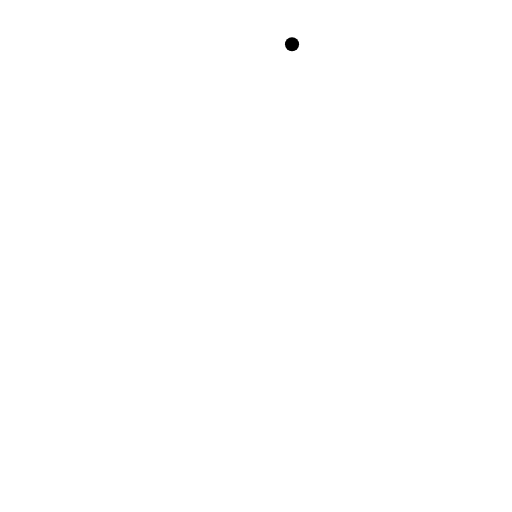
t = 0.00 s
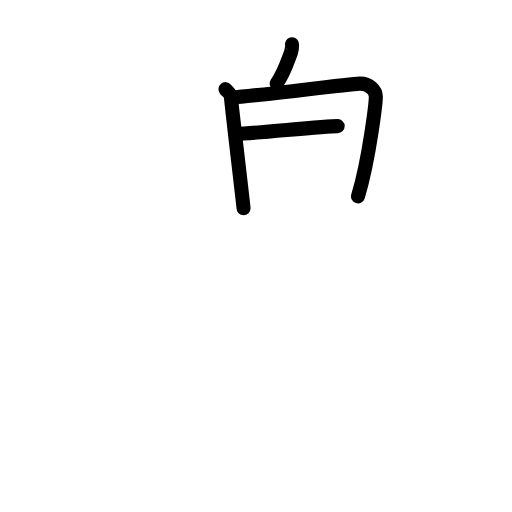
t = 3.75 s
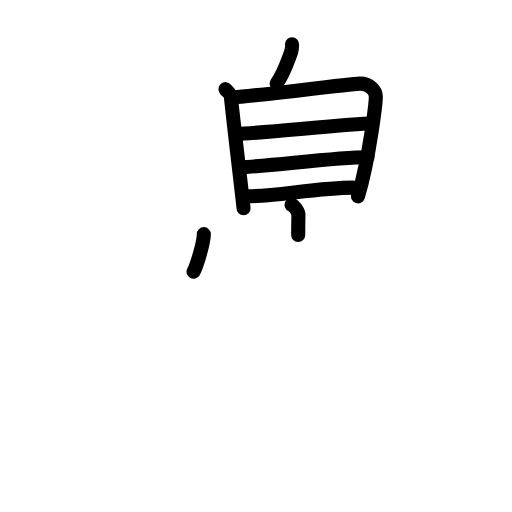
t = 7.75 s
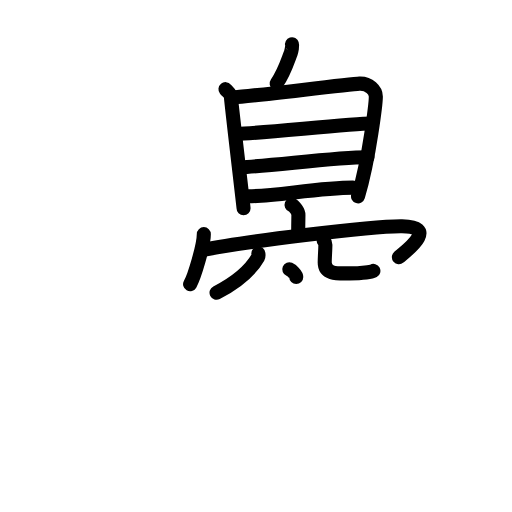
t = 11.38 s
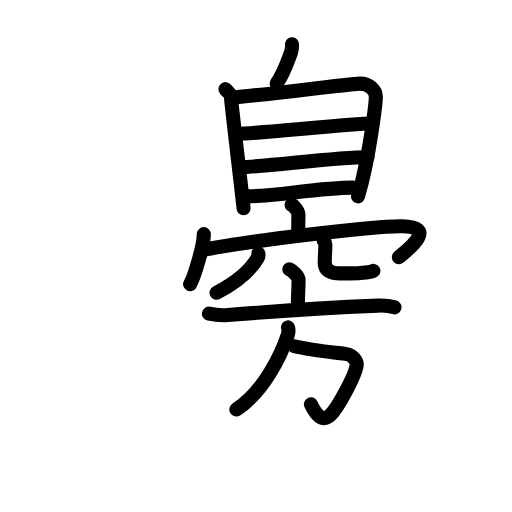
t = 14.88 s
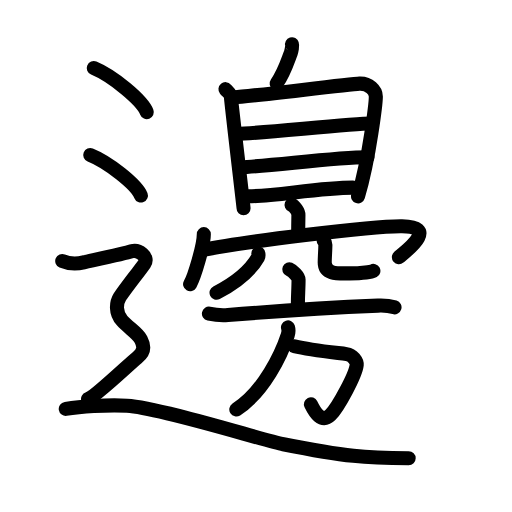
t = 19.00 s

The animated SVG that drew these frames (rendered in a browser with its animation timeline set to each time). Animation: 61 SMIL elements (animate=61); one cycle of 19.00 s.

<?xml version="1.0" encoding="UTF-8"?>
<!--
AniKanjiVG is licensed by CC-BY-SA Paul C. Sommerhoff (https://bitbucket.org/sommerhoff/anikanjivg).
AniKanjiVG uses KanjiVG which is licensed by CC-BY-SA Ulrich Apel (http://kanjivg.tagaini.net).
See also http://creativecommons.org/licenses/by-sa/3.0/
-->
<svg xmlns:kvg='http://kanjivg.tagaini.net' xmlns='http://www.w3.org/2000/svg' width='109' height='109' viewBox='0 0 109 109' style='fill:none;stroke:#000000;stroke-width:3;stroke-linecap:round;stroke-linejoin:round;' id="kvg:kanji_0908a"><g id="kvg:0908a" kvg:element="邊"><g id="kvg:0908a-g1" kvg:element="自" kvg:position="top"><path id="kvg:0908a-s1" kvg:type="㇒" d="M62.17,9.42c0.17,0.09-0.16,1.6-0.26,1.87c-0.69,1.77-1.39,4.17-3.01,6.49"><animate attributeName="d" begin="0.0s" dur="0.5s" from="M62.17,9.42C62.17,9.42,62.17,9.42,62.17,9.42" to="M62.17,9.42c0.17,0.09-0.16,1.6-0.26,1.87" />
<animate attributeName="d" begin="0.5s" dur="0.5s" from="M62.17,9.42c0.17,0.09-0.16,1.6-0.26,1.87c0,0,0,0,0,0,0" to="M62.17,9.42c0.17,0.09-0.16,1.6-0.26,1.87c-0.69,1.77-1.39,4.17-3.01,6.49" />
</path>
<g id="kvg:0908a-g2" kvg:element="目"><path id="kvg:0908a-s2" kvg:type="㇑" d="M48,18.98c0.47,0.57,1.17,0.99,1.17,1.74s2.68,23.23,2.68,23.61"><animate attributeName="d" begin="1.0s" dur="1.0s" from="M48,18.98C48,18.98,48,18.98,48,18.98" to="M48,18.98c0.47,0.57,1.17,0.99,1.17,1.74s2.68,23.23,2.68,23.61" />
<animate attributeName="d" begin="0s" dur="1.0s" from="M-100,-100" to="M-100,-100" />
</path>
<path id="kvg:0908a-s3" kvg:type="㇕a" d="M49.96,20.71c2.68-0.09,24.13-2.8,26.58-2.91c2.04-0.09,3.46,1.46,3.47,2.73c0.01,0.91-1.26,12.73-3.79,21.27"><animate attributeName="d" begin="2.0s" dur="0.3333333333333333s" from="M49.96,20.71C49.96,20.71,49.96,20.71,49.96,20.71" to="M49.96,20.71c2.68-0.09,24.13-2.8,26.58-2.91" />
<animate attributeName="d" begin="2.3333333333333335s" dur="0.3333333333333333s" from="M49.96,20.71c2.68-0.09,24.13-2.8,26.58-2.91c0,0,0,0,0,0,0" to="M49.96,20.71c2.68-0.09,24.13-2.8,26.58-2.91c2.04-0.09,3.46,1.46,3.47,2.73" />
<animate attributeName="d" begin="2.6666666666666665s" dur="0.3333333333333333s" from="M49.96,20.71c2.68-0.09,24.13-2.8,26.58-2.91c2.04-0.09,3.46,1.46,3.47,2.73c0,0,0,0,0,0,0" to="M49.96,20.71c2.68-0.09,24.13-2.8,26.58-2.91c2.04-0.09,3.46,1.46,3.47,2.73c0.01,0.91-1.26,12.73-3.79,21.27" />
<animate attributeName="d" begin="0s" dur="2.0s" from="M-100,-100" to="M-100,-100" />
</path>
<path id="kvg:0908a-s4" kvg:type="㇐a" d="M50.41,28.5c5.29-0.13,24.33-2.2,28.64-2.2"><animate attributeName="d" begin="3.0s" dur="1.0s" from="M50.41,28.5C50.41,28.5,50.41,28.5,50.41,28.5" to="M50.41,28.5c5.29-0.13,24.33-2.2,28.64-2.2" />
<animate attributeName="d" begin="0s" dur="3.0s" from="M-100,-100" to="M-100,-100" />
</path>
<path id="kvg:0908a-s5" kvg:type="㇐a" d="M51.13,35.61c7.11-0.32,20.2-2.13,27.1-2.13"><animate attributeName="d" begin="4.0s" dur="1.0s" from="M51.13,35.61C51.13,35.61,51.13,35.61,51.13,35.61" to="M51.13,35.61c7.11-0.32,20.2-2.13,27.1-2.13" />
<animate attributeName="d" begin="0s" dur="4.0s" from="M-100,-100" to="M-100,-100" />
</path>
<path id="kvg:0908a-s6" kvg:type="㇐a" d="M52.88,41.79c5.33,0,15.36-1.84,22.26-1.84"><animate attributeName="d" begin="5.0s" dur="1.0s" from="M52.88,41.79C52.88,41.79,52.88,41.79,52.88,41.79" to="M52.88,41.79c5.33,0,15.36-1.84,22.26-1.84" />
<animate attributeName="d" begin="0s" dur="5.0s" from="M-100,-100" to="M-100,-100" />
</path>
</g>
</g>
<g id="kvg:0908a-g3" kvg:position="bottom"><g id="kvg:0908a-g4" kvg:element="穴" kvg:variant="true"><g id="kvg:0908a-g5" kvg:element="宀" kvg:position="top"><path id="kvg:0908a-s7" kvg:type="㇑a" d="M62.07,43.61c0.61,0.24,1.47,1.43,1.46,2.13c-0.04,2.2-0.04,2.28-0.05,4.28"><animate attributeName="d" begin="6.0s" dur="0.5s" from="M62.07,43.61C62.07,43.61,62.07,43.61,62.07,43.61" to="M62.07,43.61c0.61,0.24,1.47,1.43,1.46,2.13" />
<animate attributeName="d" begin="6.5s" dur="0.5s" from="M62.07,43.61c0.61,0.24,1.47,1.43,1.46,2.13c0,0,0,0,0,0,0" to="M62.07,43.61c0.61,0.24,1.47,1.43,1.46,2.13c-0.04,2.2-0.04,2.28-0.05,4.28" />
<animate attributeName="d" begin="0s" dur="6.0s" from="M-100,-100" to="M-100,-100" />
</path>
<g id="kvg:0908a-g6" kvg:element="冖"><path id="kvg:0908a-s8" kvg:type="㇔" d="M43.39,49.85c0,2.41-2.01,9.04-2.92,10.65"><animate attributeName="d" begin="7.0s" dur="1.0s" from="M43.39,49.85C43.39,49.85,43.39,49.85,43.39,49.85" to="M43.39,49.85c0,2.41-2.01,9.04-2.92,10.65" />
<animate attributeName="d" begin="0s" dur="7.0s" from="M-100,-100" to="M-100,-100" />
</path>
<path id="kvg:0908a-s9" kvg:type="㇖b" d="M43.29,53.2c7.83-1.63,35.96-5.14,42.31-5.04c7.68,0.12,1.23,4.99-0.68,6.6"><animate attributeName="d" begin="8.0s" dur="0.5s" from="M43.29,53.2C43.29,53.2,43.29,53.2,43.29,53.2" to="M43.29,53.2c7.83-1.63,35.96-5.14,42.31-5.04" />
<animate attributeName="d" begin="8.5s" dur="0.5s" from="M43.29,53.2c7.83-1.63,35.96-5.14,42.31-5.04c0,0,0,0,0,0,0" to="M43.29,53.2c7.83-1.63,35.96-5.14,42.31-5.04c7.68,0.12,1.23,4.99-0.68,6.6" />
<animate attributeName="d" begin="0s" dur="8.0s" from="M-100,-100" to="M-100,-100" />
</path>
</g>
</g>
<g id="kvg:0908a-g7" kvg:element="八" kvg:variant="true" kvg:position="bottom"><path id="kvg:0908a-s10" kvg:type="㇒" d="M55,53.96c0.02,0.2,0.1,0.53-0.05,0.79c-1.39,2.43-4.31,5.23-8.85,7.56"><animate attributeName="d" begin="9.0s" dur="0.5s" from="M55,53.96C55,53.96,55,53.96,55,53.96" to="M55,53.96c0.02,0.2,0.1,0.53-0.05,0.79" />
<animate attributeName="d" begin="9.5s" dur="0.5s" from="M55,53.96c0.02,0.2,0.1,0.53-0.05,0.79c0,0,0,0,0,0,0" to="M55,53.96c0.02,0.2,0.1,0.53-0.05,0.79c-1.39,2.43-4.31,5.23-8.85,7.56" />
<animate attributeName="d" begin="0s" dur="9.0s" from="M-100,-100" to="M-100,-100" />
</path>
<path id="kvg:0908a-s11" kvg:type="㇟/㇏" d="M68.9,51.2c0.2,0.24,0.37,0.52,0.37,0.89c0,0.98-0.14,2.69-0.14,3.8c0,2.61,2.93,2.31,5.32,2.31c2.53,0,4.69-0.34,5.04-0.53"><animate attributeName="d" begin="10.0s" dur="0.25s" from="M68.9,51.2C68.9,51.2,68.9,51.2,68.9,51.2" to="M68.9,51.2c0.2,0.24,0.37,0.52,0.37,0.89" />
<animate attributeName="d" begin="10.25s" dur="0.25s" from="M68.9,51.2c0.2,0.24,0.37,0.52,0.37,0.89c0,0,0,0,0,0,0" to="M68.9,51.2c0.2,0.24,0.37,0.52,0.37,0.89c0,0.98-0.14,2.69-0.14,3.8" />
<animate attributeName="d" begin="10.5s" dur="0.25s" from="M68.9,51.2c0.2,0.24,0.37,0.52,0.37,0.89c0,0.98-0.14,2.69-0.14,3.8c0,0,0,0,0,0,0" to="M68.9,51.2c0.2,0.24,0.37,0.52,0.37,0.89c0,0.98-0.14,2.69-0.14,3.8c0,2.61,2.93,2.31,5.32,2.31" />
<animate attributeName="d" begin="10.75s" dur="0.25s" from="M68.9,51.2c0.2,0.24,0.37,0.52,0.37,0.89c0,0.98-0.14,2.69-0.14,3.8c0,2.61,2.93,2.31,5.32,2.31c0,0,0,0,0,0,0" to="M68.9,51.2c0.2,0.24,0.37,0.52,0.37,0.89c0,0.98-0.14,2.69-0.14,3.8c0,2.61,2.93,2.31,5.32,2.31c2.53,0,4.69-0.34,5.04-0.53" />
<animate attributeName="d" begin="0s" dur="10.0s" from="M-100,-100" to="M-100,-100" />
</path>
</g>
</g>
<g id="kvg:0908a-g8" kvg:element="方"><g id="kvg:0908a-g9" kvg:element="亠" kvg:position="top"><path id="kvg:0908a-s12" kvg:type="㇑a" d="M61.59,57.33c0.74,0.32,1.97,1.55,1.97,2.18c0,2.34-0.24,4.4-0.1,6.37"><animate attributeName="d" begin="11.0s" dur="0.5s" from="M61.59,57.33C61.59,57.33,61.59,57.33,61.59,57.33" to="M61.59,57.33c0.74,0.32,1.97,1.55,1.97,2.18" />
<animate attributeName="d" begin="11.5s" dur="0.5s" from="M61.59,57.33c0.74,0.32,1.97,1.55,1.97,2.18c0,0,0,0,0,0,0" to="M61.59,57.33c0.74,0.32,1.97,1.55,1.97,2.18c0,2.34-0.24,4.4-0.1,6.37" />
<animate attributeName="d" begin="0s" dur="11.0s" from="M-100,-100" to="M-100,-100" />
</path>
<path id="kvg:0908a-s13" kvg:type="㇐" d="M44.48,66.78c1,0.21,3.12,0.37,4.04,0.29c7.46-0.61,21.8-1.59,31.94-2.01c1.56-0.07,2.36,0.02,3.53,0.37"><animate attributeName="d" begin="12.0s" dur="0.3333333333333333s" from="M44.48,66.78C44.48,66.78,44.48,66.78,44.48,66.78" to="M44.48,66.78c1,0.21,3.12,0.37,4.04,0.29" />
<animate attributeName="d" begin="12.333333333333334s" dur="0.3333333333333333s" from="M44.48,66.78c1,0.21,3.12,0.37,4.04,0.29c0,0,0,0,0,0,0" to="M44.48,66.78c1,0.21,3.12,0.37,4.04,0.29c7.46-0.61,21.8-1.59,31.94-2.01" />
<animate attributeName="d" begin="12.666666666666666s" dur="0.3333333333333333s" from="M44.48,66.78c1,0.21,3.12,0.37,4.04,0.29c7.46-0.61,21.8-1.59,31.94-2.01c0,0,0,0,0,0,0" to="M44.48,66.78c1,0.21,3.12,0.37,4.04,0.29c7.46-0.61,21.8-1.59,31.94-2.01c1.56-0.07,2.36,0.02,3.53,0.37" />
<animate attributeName="d" begin="0s" dur="12.0s" from="M-100,-100" to="M-100,-100" />
</path>
</g>
<g id="kvg:0908a-g10" kvg:position="bottom"><path id="kvg:0908a-s14" kvg:type="㇆a" d="M62.68,73.71C66,74.5,70.75,75,73.77,75.39c1.36,0.18,2.24,1.5,2.17,2.29c-0.2,2.06-3.91,9.01-5.61,10.69c-1.85,1.82-3.33-0.62-4.14-2.31"><animate attributeName="d" begin="13.0s" dur="0.25s" from="M62.68,73.71C62.68,73.71,62.68,73.71,62.68,73.71" to="M62.68,73.71C66,74.5,70.75,75,73.77,75.39" />
<animate attributeName="d" begin="13.25s" dur="0.25s" from="M62.68,73.71C66,74.5,70.75,75,73.77,75.39c0,0,0,0,0,0,0" to="M62.68,73.71C66,74.5,70.75,75,73.77,75.39c1.36,0.18,2.24,1.5,2.17,2.29" />
<animate attributeName="d" begin="13.5s" dur="0.25s" from="M62.68,73.71C66,74.5,70.75,75,73.77,75.39c1.36,0.18,2.24,1.5,2.17,2.29c0,0,0,0,0,0,0" to="M62.68,73.71C66,74.5,70.75,75,73.77,75.39c1.36,0.18,2.24,1.5,2.17,2.29c-0.2,2.06-3.91,9.01-5.61,10.69" />
<animate attributeName="d" begin="13.75s" dur="0.25s" from="M62.68,73.71C66,74.5,70.75,75,73.77,75.39c1.36,0.18,2.24,1.5,2.17,2.29c-0.2,2.06-3.91,9.01-5.61,10.69c0,0,0,0,0,0,0" to="M62.68,73.71C66,74.5,70.75,75,73.77,75.39c1.36,0.18,2.24,1.5,2.17,2.29c-0.2,2.06-3.91,9.01-5.61,10.69c-1.85,1.82-3.33-0.62-4.14-2.31" />
<animate attributeName="d" begin="0s" dur="13.0s" from="M-100,-100" to="M-100,-100" />
</path>
<path id="kvg:0908a-s15" kvg:type="㇒" d="M61.31,69.7c0.16,0.51,0.13,1.09-0.06,1.67c-1.31,3.98-5.08,12.03-10.94,15.8"><animate attributeName="d" begin="14.0s" dur="0.5s" from="M61.31,69.7C61.31,69.7,61.31,69.7,61.31,69.7" to="M61.31,69.7c0.16,0.51,0.13,1.09-0.06,1.67" />
<animate attributeName="d" begin="14.5s" dur="0.5s" from="M61.31,69.7c0.16,0.51,0.13,1.09-0.06,1.67c0,0,0,0,0,0,0" to="M61.31,69.7c0.16,0.51,0.13,1.09-0.06,1.67c-1.31,3.98-5.08,12.03-10.94,15.8" />
<animate attributeName="d" begin="0s" dur="14.0s" from="M-100,-100" to="M-100,-100" />
</path>
</g>
</g>
</g>
<g id="kvg:0908a-g11" kvg:element="辶" kvg:position="nyo" kvg:radical="tradit"><path id="kvg:0908a-s16" kvg:type="㇔" d="M19.96,14.5c3.99,1.66,10.3,6.81,11.29,9.38"><animate attributeName="d" begin="15.0s" dur="1.0s" from="M19.96,14.5C19.96,14.5,19.96,14.5,19.96,14.5" to="M19.96,14.5c3.99,1.66,10.3,6.81,11.29,9.38" />
<animate attributeName="d" begin="0s" dur="15.0s" from="M-100,-100" to="M-100,-100" />
</path>
<path id="kvg:0908a-s17" kvg:type="㇔" d="M19.21,33c3.81,1.52,9.84,6.26,10.79,8.63"><animate attributeName="d" begin="16.0s" dur="1.0s" from="M19.21,33C19.21,33,19.21,33,19.21,33" to="M19.21,33c3.81,1.52,9.84,6.26,10.79,8.63" />
<animate attributeName="d" begin="0s" dur="16.0s" from="M-100,-100" to="M-100,-100" />
</path>
<path id="kvg:0908a-s18" kvg:type="㇋" d="M13.25,55.58C15.5,56.53,17,56.06,18,55.82c1-0.24,8.5-1.84,10-2.32c1.5-0.48,3.75,1.19,2.75,2.63s-4.5,5.92-5.25,7.12c-0.75,1.19-1,3.34,0.5,5.01c1.5,1.67,3.25,2.58,4,4.01c0.75,1.43,0.75,2.63-0.75,3.82c-1.5,1.19-9,8.38-10.5,8.86"><animate attributeName="d" begin="17.0s" dur="0.14285714285714285s" from="M13.25,55.58C13.25,55.58,13.25,55.58,13.25,55.58" to="M13.25,55.58C15.5,56.53,17,56.06,18,55.82" />
<animate attributeName="d" begin="17.142857142857142s" dur="0.14285714285714285s" from="M13.25,55.58C15.5,56.53,17,56.06,18,55.82c0,0,0,0,0,0,0" to="M13.25,55.58C15.5,56.53,17,56.06,18,55.82c1-0.24,8.5-1.84,10-2.32" />
<animate attributeName="d" begin="17.285714285714285s" dur="0.14285714285714285s" from="M13.25,55.58C15.5,56.53,17,56.06,18,55.82c1-0.24,8.5-1.84,10-2.32c0,0,0,0,0,0,0" to="M13.25,55.58C15.5,56.53,17,56.06,18,55.82c1-0.24,8.5-1.84,10-2.32c1.5-0.48,3.75,1.19,2.75,2.63s-4.5,5.92-5.25,7.12" />
<animate attributeName="d" begin="17.428571428571427s" dur="0.14285714285714285s" from="M13.25,55.58C15.5,56.53,17,56.06,18,55.82c1-0.24,8.5-1.84,10-2.32c1.5-0.48,3.75,1.19,2.75,2.63s-4.5,5.92-5.25,7.12c0,0,0,0,0,0,0" to="M13.25,55.58C15.5,56.53,17,56.06,18,55.82c1-0.24,8.5-1.84,10-2.32c1.5-0.48,3.75,1.19,2.75,2.63s-4.5,5.92-5.25,7.12c-0.75,1.19-1,3.34,0.5,5.01" />
<animate attributeName="d" begin="17.571428571428573s" dur="0.14285714285714285s" from="M13.25,55.58C15.5,56.53,17,56.06,18,55.82c1-0.24,8.5-1.84,10-2.32c1.5-0.48,3.75,1.19,2.75,2.63s-4.5,5.92-5.25,7.12c-0.75,1.19-1,3.34,0.5,5.01c0,0,0,0,0,0,0" to="M13.25,55.58C15.5,56.53,17,56.06,18,55.82c1-0.24,8.5-1.84,10-2.32c1.5-0.48,3.75,1.19,2.75,2.63s-4.5,5.92-5.25,7.12c-0.75,1.19-1,3.34,0.5,5.01c1.5,1.67,3.25,2.58,4,4.01" />
<animate attributeName="d" begin="17.714285714285715s" dur="0.14285714285714285s" from="M13.25,55.58C15.5,56.53,17,56.06,18,55.82c1-0.24,8.5-1.84,10-2.32c1.5-0.48,3.75,1.19,2.75,2.63s-4.5,5.92-5.25,7.12c-0.75,1.19-1,3.34,0.5,5.01c1.5,1.67,3.25,2.58,4,4.01c0,0,0,0,0,0,0" to="M13.25,55.58C15.5,56.53,17,56.06,18,55.82c1-0.24,8.5-1.84,10-2.32c1.5-0.48,3.75,1.19,2.75,2.63s-4.5,5.92-5.25,7.12c-0.75,1.19-1,3.34,0.5,5.01c1.5,1.67,3.25,2.58,4,4.01c0.75,1.43,0.75,2.63-0.75,3.82" />
<animate attributeName="d" begin="17.857142857142858s" dur="0.14285714285714285s" from="M13.25,55.58C15.5,56.53,17,56.06,18,55.82c1-0.24,8.5-1.84,10-2.32c1.5-0.48,3.75,1.19,2.75,2.63s-4.5,5.92-5.25,7.12c-0.75,1.19-1,3.34,0.5,5.01c1.5,1.67,3.25,2.58,4,4.01c0.75,1.43,0.75,2.63-0.75,3.82c0,0,0,0,0,0,0" to="M13.25,55.58C15.5,56.53,17,56.06,18,55.82c1-0.24,8.5-1.84,10-2.32c1.5-0.48,3.75,1.19,2.75,2.63s-4.5,5.92-5.25,7.12c-0.75,1.19-1,3.34,0.5,5.01c1.5,1.67,3.25,2.58,4,4.01c0.75,1.43,0.75,2.63-0.75,3.82c-1.5,1.19-9,8.38-10.5,8.86" />
<animate attributeName="d" begin="0s" dur="17.0s" from="M-100,-100" to="M-100,-100" />
</path>
<path id="kvg:0908a-s19" kvg:type="㇏" d="M14,87.05c2.9-0.46,8.6-0.93,13.03-0.68c6.97,0.39,28.94,7.34,33.29,8.21C73.75,97.25,77.75,97.5,87,97.57"><animate attributeName="d" begin="18.0s" dur="0.3333333333333333s" from="M14,87.05C14,87.05,14,87.05,14,87.05" to="M14,87.05c2.9-0.46,8.6-0.93,13.03-0.68" />
<animate attributeName="d" begin="18.333333333333332s" dur="0.3333333333333333s" from="M14,87.05c2.9-0.46,8.6-0.93,13.03-0.68c0,0,0,0,0,0,0" to="M14,87.05c2.9-0.46,8.6-0.93,13.03-0.68c6.97,0.39,28.94,7.34,33.29,8.21" />
<animate attributeName="d" begin="18.666666666666668s" dur="0.3333333333333333s" from="M14,87.05c2.9-0.46,8.6-0.93,13.03-0.68c6.97,0.39,28.94,7.34,33.29,8.21c0,0,0,0,0,0,0" to="M14,87.05c2.9-0.46,8.6-0.93,13.03-0.68c6.97,0.39,28.94,7.34,33.29,8.21C73.75,97.25,77.75,97.5,87,97.57" />
<animate attributeName="d" begin="0s" dur="18.0s" from="M-100,-100" to="M-100,-100" />
</path>
</g>
</g>
</svg>
